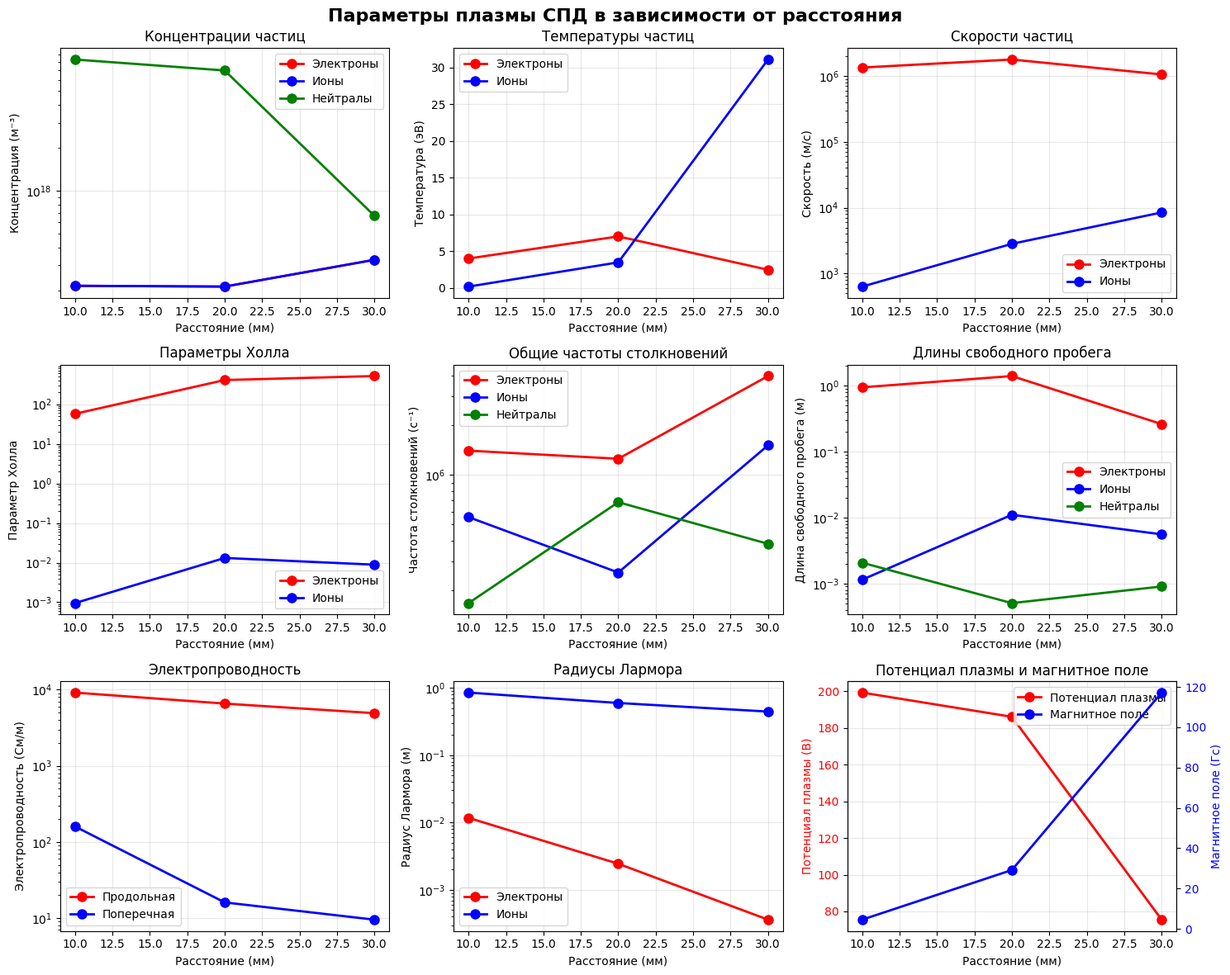

The script that saved this image:
import numpy as np
import math
import matplotlib.pyplot as plt

# Физические константы
k = 1.38e-23
electron_mass = 9.11e-31
elementary_charge = 1.6e-19
dielectric_constant  = 8.85e-12
krypton_atom_radius = 198e-12
krypton_ionisation_potential = 13.99
a0 = 0.529e-10

# Параметры СПД
distances = np.array([10, 20, 30])

plasm_potential = np.array([199.3, 186.1, 75.5])
magnet_field = np.array([4.59, 29.2, 117.2])

electron_current = np.array([2.59, 2.23, 0.5])
ion_current = np.array([0.108, 0.475, 2.19])
electron_temperature = np.array([4, 7.01, 2.47])
elastic_en_time = np.array([0.764e-7, 0.506e-7, 1.84e-7])
nonelastic_en_time =  np.array([7.23e-6,  1.44e-6, 2.44e-6])
neutral_temperature = 400
kinetic_diameter_krypton = 360e-12

# Расход криптона в м³/с (объемный расход)
volume_flow = 0.55e-6  # м³/с

# Плотность криптона при нормальных условиях (кг/м³)
krypton_density = 3.749  # кг/м³ при 0°C и 1 атм

# Преобразование объемного расхода в массовый расход
mass_flow = volume_flow * krypton_density  # кг/с

print(f"Объемный расход криптона: {volume_flow:.6e} м³/с")
print(f"Плотность криптона: {krypton_density} кг/м³")
print(f"Массовый расход: {mass_flow:.6e} кг/с")
krypton_mass = 83.798 * 1.66e-27

magnet_field_tesla = magnet_field / 10000

# Параметры канала
mean_diameter = 56e-3
large_diameter = 70
channel_width = 28e-3
square_of_channel = ((np.pi * (mean_diameter + channel_width) ** 2) / 4) - ((np.pi * (mean_diameter - channel_width) ** 2) / 4)
neutral_mass_flow = mass_flow - ion_current * krypton_mass / elementary_charge  # кг/с

electron_current = np.array([2.59, 2.23, 0.5]) / square_of_channel
print(electron_current)
ion_current = np.array([0.108, 0.475, 2.19]) / square_of_channel
print(ion_current)
print(elastic_en_time+nonelastic_en_time)

# Скорости частиц (м/с)
electron_velocity = ((8*k*electron_temperature*11600)/(np.pi*electron_mass)) ** 0.5
ion_velocity = ((elementary_charge*(200 - plasm_potential))/(2*krypton_mass)) ** 0.5
neutral_velocity = (3*k*neutral_temperature/krypton_mass) ** 0.5

# Температура ионов
ion_temperature = (krypton_mass * ion_velocity ** 2 / (2 * k)) / 11600

# Концентрации частиц
ion_concentration = ion_current/(ion_velocity*elementary_charge)  # м⁻³
electron_concentration = ion_concentration

# Концентрация нейтралов: массовый расход нейтралов / (масса частицы * скорость * площадь)
neutral_concentration = neutral_mass_flow / (krypton_mass * neutral_velocity * square_of_channel)  # м⁻³
print(neutral_mass_flow)

# Параметры плазмы
debye_radius = ((dielectric_constant * k * electron_temperature * 11600) / (electron_concentration * (elementary_charge ** 2))) ** 0.5  # м
number_of_particles_in_debye_sphere = (electron_concentration) * (debye_radius ** 3) * np.pi * (4 / 3)  # безразмерная
plasm_frequency = ((electron_concentration * elementary_charge ** 2) / (dielectric_constant * electron_mass)) ** 0.5  # рад/с
                   
# Кулоновский логарифм для электронов (и электрон-ионных): ln(λ_D/b_min)
electron_qoulon_logarithm =14 + 1.5*np.log(electron_temperature * 11600) - 0.5 * np.log(electron_concentration)
# Аналогично для ионов (как минимум)
ion_qoulon_logarithm =14 + 1.5*np.log(ion_temperature * 11600) - 0.5 * np.log(ion_concentration)

# циклотронные частоты (рад/с)
electron_cycle_frequency = (elementary_charge * magnet_field_tesla) / electron_mass     # ω_ce
ion_cycle_frequency = (elementary_charge * magnet_field_tesla) / krypton_mass           # ω_ci

# используем тепловые скорости, которые вы уже вычислили:
# electron_velocity и ion_velocity у вас — это средняя/thermal speeds
# принять поперечную компоненту v_perp = v_th / sqrt(2) для изотропного распределения
v_perp_e = electron_velocity / np.sqrt(2)
v_perp_i = ion_velocity / np.sqrt(2)

# Larmor radii (м)
electron_larmor_radius = (electron_mass * v_perp_e) / (elementary_charge * magnet_field_tesla)
ion_larmor_radius = (krypton_mass * v_perp_i) / (elementary_charge * magnet_field_tesla)

# Поляризуемость атома (из формулы r_at=0.62(alpha)*1/3)
alpha = (krypton_atom_radius/0.62) ** 3  # м³

# Вычисление относительной энергии движения иона и атома
relative_energy = ((krypton_mass * (ion_velocity - neutral_velocity) ** 2) / 2) * 6.24e18  # эВ

# Сечения столкновений (м²)
neutral_neutral_collision_cross_section = np.pi*kinetic_diameter_krypton**2
qoulon_collision_cross_section_electron = 2.87e-18 * electron_qoulon_logarithm / ((electron_temperature) ** 2)
transport_cross_section_ions = 2 * np.pi * (2 ** 0.5) * (a0 ** 2) * ((alpha / (a0 ** 3)) * (krypton_ionisation_potential/relative_energy)) ** 0.5
recharge_cross_section = transport_cross_section_ions / 2

# Частоты столкновений для электронов (с⁻¹)
electron_electron_collision_frequency = (2) ** 0.5 * (qoulon_collision_cross_section_electron * electron_concentration * electron_velocity)
electron_ion_collision_frequency = (qoulon_collision_cross_section_electron * ion_concentration * electron_velocity)
electron_neutral_collision_frequency = 1 / (elastic_en_time + nonelastic_en_time)

overall_electron_collision_frequency = electron_electron_collision_frequency + electron_ion_collision_frequency + electron_neutral_collision_frequency

# Частоты столкновений для ионов (с⁻¹)
ion_ion_collision_frequency = (2) ** 0.5 * (qoulon_collision_cross_section_electron * ion_concentration * ion_velocity)
ion_neutral_collision_frequency = 3/2 * (ion_velocity * neutral_concentration * recharge_cross_section)
overall_ion_collision_frequency = ion_ion_collision_frequency + ion_neutral_collision_frequency + electron_ion_collision_frequency

# Частоты столкновений для нейтральных частиц (с⁻¹)
neutral_electron_collision_frequency = 1  / (elastic_en_time + nonelastic_en_time)
neutral_neutral_collision_frequency = neutral_concentration * neutral_velocity * neutral_neutral_collision_cross_section

overall_neutral_collision_frequency = neutral_electron_collision_frequency +  + ion_neutral_collision_frequency + neutral_neutral_collision_frequency
# Длины свободного пробега (м)
electron_free_path = electron_velocity / overall_electron_collision_frequency
ion_free_path = ion_velocity / overall_ion_collision_frequency
neutral_free_path = neutral_velocity / overall_neutral_collision_frequency

# Параметры Холла (безразмерные)
# β = ωc / ν, где ωc - циклотронная частота, ν - частота столкновений
# Параметр Холла показывает отношение времени между столкновениями к периоду циклотронного вращения
electron_hall_parameter = electron_cycle_frequency / (overall_electron_collision_frequency)
ion_hall_parameter = ion_cycle_frequency / overall_ion_collision_frequency

# Электропроводность (См/м)
electric_conductivity_longitudal = (electron_concentration * elementary_charge ** 2) / (electron_mass * (electron_neutral_collision_frequency + electron_ion_collision_frequency))
electric_conductivity_transversal = electric_conductivity_longitudal * (electron_hall_parameter / (electron_hall_parameter ** 2 + 1))

# Функция для записи всех результатов в файл
def save_results_to_file(filename="plasma_calculations_results.txt"):
    """
    Сохраняет все вычисленные параметры плазмы в текстовый файл
    """
    with open(filename, 'w', encoding='utf-8') as f:
        f.write("РЕЗУЛЬТАТЫ РАСЧЕТОВ ПАРАМЕТРОВ ПЛАЗМЫ СПД\n")
        f.write("=" * 50 + "\n\n")
        
        # Исходные параметры
        f.write("ИСХОДНЫЕ ПАРАМЕТРЫ:\n")
        f.write("-" * 30 + "\n")
        f.write(f"Расстояния (мм): {distances}\n")
        f.write(f"Потенциал плазмы (В): {plasm_potential}\n")
        f.write(f"Магнитное поле (Гс): {magnet_field}\n")
        f.write(f"Магнитное поле (Тл): {magnet_field_tesla}\n")
        f.write(f"Ток электронов (А): {electron_current}\n")
        f.write(f"Ток ионов (А): {ion_current}\n")
        f.write(f"Температура электронов (эВ): {electron_temperature}\n")
        f.write(f"Температура ионов (эВ): {ion_temperature}\n")
        f.write(f"Время упругого взаимодействия (с): {elastic_en_time}\n")
        f.write(f"Время неупругого взаимодействия (с): {nonelastic_en_time}\n")
        f.write(f"Температура нейтралов (К): {neutral_temperature}\n")
        f.write(f"Кинетический диаметр криптона (м): {kinetic_diameter_krypton}\n")
        f.write(f"Объемный расход криптона (м³/с): {volume_flow}\n")
        f.write(f"Плотность криптона (кг/м³): {krypton_density}\n")
        f.write(f"Массовый расход (кг/с): {mass_flow}\n")
        f.write(f"Массовый расход нейтралов (кг/с): {neutral_mass_flow}\n\n")
        
        # Константы
        f.write("ФИЗИЧЕСКИЕ КОНСТАНТЫ:\n")
        f.write("-" * 30 + "\n")
        f.write(f"Постоянная Больцмана (Дж/К): {k}\n")
        f.write(f"Масса электрона (кг): {electron_mass}\n")
        f.write(f"Элементарный заряд (Кл): {elementary_charge}\n")
        f.write(f"Диэлектрическая постоянная (Ф/м): {dielectric_constant}\n")
        f.write(f"Масса криптона (кг): {krypton_mass}\n")
        f.write(f"Радиус атома криптона (м): {krypton_atom_radius}\n")
        f.write(f"Потенциал ионизации криптона (эВ): {krypton_ionisation_potential}\n")
        f.write(f"Боровский радиус (м): {a0}\n\n")
        
        # Скорости частиц
        f.write("СКОРОСТИ ЧАСТИЦ:\n")
        f.write("-" * 30 + "\n")
        f.write(f"Скорость электронов (м/с): {electron_velocity}\n")
        f.write(f"Скорость ионов (м/с): {ion_velocity}\n")
        f.write(f"Скорость нейтралов (м/с): {neutral_velocity}\n\n")
        
        # Концентрации частиц
        f.write("КОНЦЕНТРАЦИИ ЧАСТИЦ:\n")
        f.write("-" * 30 + "\n")
        f.write(f"Концентрация электронов (м^-3): {electron_concentration}\n")
        f.write(f"Концентрация ионов (м^-3): {ion_concentration}\n")
        f.write(f"Концентрация нейтралов (м^-3): {neutral_concentration}\n\n")
        
        # Параметры плазмы
        f.write("ПАРАМЕТРЫ ПЛАЗМЫ:\n")
        f.write("-" * 30 + "\n")
        f.write(f"Радиус Дебая (м): {debye_radius}\n")
        f.write(f"Число частиц в сфере Дебая: {number_of_particles_in_debye_sphere}\n")
        f.write(f"Плазменная частота (рад/с): {plasm_frequency}\n")
        f.write(f"Кулоновский Логарифм ион: {ion_qoulon_logarithm}\n")
        f.write(f"Кулоновский Логарифм электрон: {electron_qoulon_logarithm}\n\n")

        # Параметры движения частиц
        f.write("ПАРАМЕТРЫ ДВИЖЕНИЯ ЧАСТИЦ:\n")
        f.write("-" * 30 + "\n")
        f.write(f"Циклотронная частота электронов (рад/с): {electron_cycle_frequency}\n")
        f.write(f"Циклотронная частота ионов (рад/с): {ion_cycle_frequency}\n")
        f.write(f"Радиус Лармора электронов (м): {electron_larmor_radius}\n")
        f.write(f"Радиус Лармора ионов (м): {ion_larmor_radius}\n")
        
        # Сечения столкновений
        f.write("СЕЧЕНИЯ СТОЛКНОВЕНИЙ:\n")
        f.write("-" * 30 + "\n")
        f.write(f"Сечение столкновения нейтрал-нейтрал (м^2): {neutral_neutral_collision_cross_section}\n")
        f.write(f"Сечение кулоновского столкновения для электронов (м^2): {qoulon_collision_cross_section_electron}\n")
        f.write(f"Транспортное сечение ионов (м^2): {transport_cross_section_ions}\n")
        f.write(f"Сечение перезарядки (м^2): {recharge_cross_section}\n\n")
        
        # Частоты столкновений для электронов
        f.write("ЧАСТОТЫ СТОЛКНОВЕНИЙ ДЛЯ ЭЛЕКТРОНОВ:\n")
        f.write("-" * 30 + "\n")
        f.write(f"Частота столкновений электрон-электрон (с^-1): {electron_electron_collision_frequency}\n")
        f.write(f"Частота столкновений электрон-ион (с^-1): {electron_ion_collision_frequency}\n")
        f.write(f"Частота столкновений электрон-нейтрал (с^-1): {electron_neutral_collision_frequency}\n")
        f.write(f"Общая частота столкновений электронов (с^-1): {overall_electron_collision_frequency}\n\n")
        
        # Частоты столкновений для ионов
        f.write("ЧАСТОТЫ СТОЛКНОВЕНИЙ ДЛЯ ИОНОВ:\n")
        f.write("-" * 30 + "\n")
        f.write(f"Частота столкновений ион-ион (с^-1): {ion_ion_collision_frequency}\n")
        f.write(f"Частота столкновений ион-нейтрал (с^-1): {ion_neutral_collision_frequency}\n")
        f.write(f"Общая частота столкновений ионов (с^-1): {overall_ion_collision_frequency}\n\n")
        
        # Частоты столкновений для нейтральных частиц
        f.write("ЧАСТОТЫ СТОЛКНОВЕНИЙ ДЛЯ НЕЙТРАЛЬНЫХ ЧАСТИЦ:\n")
        f.write("-" * 30 + "\n")
        f.write(f"Частота столкновений нейтрал-электрон (с^-1): {neutral_electron_collision_frequency}\n")
        f.write(f"Частота столкновений нейтрал-нейтрал (с^-1): {neutral_neutral_collision_frequency}\n")
        f.write(f"Общая частота столкновений нейтралов (с^-1): {overall_neutral_collision_frequency}\n\n")
        
        # Длины свободного пробега
        f.write("ДЛИНЫ СВОБОДНОГО ПРОБЕГА:\n")
        f.write("-" * 30 + "\n")
        f.write(f"Длина свободного пробега электронов (м): {electron_free_path}\n")
        f.write(f"Длина свободного пробега ионов (м): {ion_free_path}\n")
        f.write(f"Длина свободного пробега нейтралов (м): {neutral_free_path}\n\n")

        # Параметры Холла
        f.write("ПАРАМЕТРЫ ХОЛЛА:\n")
        f.write("-" * 30 + "\n")
        f.write(f"Параметр Холла для электронов: {electron_hall_parameter}\n")
        f.write(f"Параметр Холла для ионов: {ion_hall_parameter}\n\n")

        # Электропроводность
        f.write("ЭЛЕКТРОПРОВОДНОСТЬ:\n")
        f.write("-" * 30 + "\n")
        f.write(f"Электропроводность вдоль магнитного поля (См/м): {electric_conductivity_longitudal}\n")
        f.write(f"Электропроводность поперек магнитного поля (См/м): {electric_conductivity_transversal}\n\n")

# Вызов функции
save_results_to_file()
print("Все результаты сохранены в файл 'plasma_calculations_results.txt'")

# Функция для построения графиков
def plot_results():
    """
    Строит графики основных параметров плазмы в зависимости от расстояния
    """
    # Настройка стиля графиков
    plt.style.use('default')
    fig, axes = plt.subplots(3, 3, figsize=(15, 12))
    fig.suptitle('Параметры плазмы СПД в зависимости от расстояния', fontsize=16, fontweight='bold')
    
    # График 1: Концентрации частиц
    ax1 = axes[0, 0]
    ax1.semilogy(distances, electron_concentration, 'ro-', label='Электроны', linewidth=2, markersize=8)
    ax1.semilogy(distances, ion_concentration, 'bo-', label='Ионы', linewidth=2, markersize=8)
    ax1.semilogy(distances, neutral_concentration, 'go-', label='Нейтралы', linewidth=2, markersize=8)
    ax1.set_xlabel('Расстояние (мм)')
    ax1.set_ylabel('Концентрация (м⁻³)')
    ax1.set_title('Концентрации частиц')
    ax1.legend()
    ax1.grid(True, alpha=0.3)
    
    # График 2: Температуры
    ax2 = axes[0, 1]
    ax2.plot(distances, electron_temperature, 'ro-', label='Электроны', linewidth=2, markersize=8)
    ax2.plot(distances, ion_temperature, 'bo-', label='Ионы', linewidth=2, markersize=8)
    ax2.set_xlabel('Расстояние (мм)')
    ax2.set_ylabel('Температура (эВ)')
    ax2.set_title('Температуры частиц')
    ax2.legend()
    ax2.grid(True, alpha=0.3)
    
    # График 3: Скорости частиц
    ax3 = axes[0, 2]
    ax3.semilogy(distances, electron_velocity, 'ro-', label='Электроны', linewidth=2, markersize=8)
    ax3.semilogy(distances, ion_velocity, 'bo-', label='Ионы', linewidth=2, markersize=8)
    ax3.set_xlabel('Расстояние (мм)')
    ax3.set_ylabel('Скорость (м/с)')
    ax3.set_title('Скорости частиц')
    ax3.legend()
    ax3.grid(True, alpha=0.3)
    
    # График 4: Параметры Холла
    ax4 = axes[1, 0]
    ax4.semilogy(distances, electron_hall_parameter, 'ro-', label='Электроны', linewidth=2, markersize=8)
    ax4.semilogy(distances, ion_hall_parameter, 'bo-', label='Ионы', linewidth=2, markersize=8)
    ax4.set_xlabel('Расстояние (мм)')
    ax4.set_ylabel('Параметр Холла')
    ax4.set_title('Параметры Холла')
    ax4.legend()
    ax4.grid(True, alpha=0.3)
    
    # График 5: Частоты столкновений
    ax5 = axes[1, 1]
    ax5.semilogy(distances, overall_electron_collision_frequency, 'ro-', label='Электроны', linewidth=2, markersize=8)
    ax5.semilogy(distances, overall_ion_collision_frequency, 'bo-', label='Ионы', linewidth=2, markersize=8)
    ax5.semilogy(distances, overall_neutral_collision_frequency, 'go-', label='Нейтралы', linewidth=2, markersize=8)
    ax5.set_xlabel('Расстояние (мм)')
    ax5.set_ylabel('Частота столкновений (с⁻¹)')
    ax5.set_title('Общие частоты столкновений')
    ax5.legend()
    ax5.grid(True, alpha=0.3)
    
    # График 6: Длины свободного пробега
    ax6 = axes[1, 2]
    ax6.semilogy(distances, electron_free_path, 'ro-', label='Электроны', linewidth=2, markersize=8)
    ax6.semilogy(distances, ion_free_path, 'bo-', label='Ионы', linewidth=2, markersize=8)
    ax6.semilogy(distances, neutral_free_path, 'go-', label='Нейтралы', linewidth=2, markersize=8)
    ax6.set_xlabel('Расстояние (мм)')
    ax6.set_ylabel('Длина свободного пробега (м)')
    ax6.set_title('Длины свободного пробега')
    ax6.legend()
    ax6.grid(True, alpha=0.3)
    
    # График 7: Электропроводность
    ax7 = axes[2, 0]
    ax7.semilogy(distances, electric_conductivity_longitudal, 'ro-', label='Продольная', linewidth=2, markersize=8)
    ax7.semilogy(distances, electric_conductivity_transversal, 'bo-', label='Поперечная', linewidth=2, markersize=8)
    ax7.set_xlabel('Расстояние (мм)')
    ax7.set_ylabel('Электропроводность (См/м)')
    ax7.set_title('Электропроводность')
    ax7.legend()
    ax7.grid(True, alpha=0.3)
    
    # График 8: Радиусы Лармора
    ax8 = axes[2, 1]
    ax8.semilogy(distances, electron_larmor_radius, 'ro-', label='Электроны', linewidth=2, markersize=8)
    ax8.semilogy(distances, ion_larmor_radius, 'bo-', label='Ионы', linewidth=2, markersize=8)
    ax8.set_xlabel('Расстояние (мм)')
    ax8.set_ylabel('Радиус Лармора (м)')
    ax8.set_title('Радиусы Лармора')
    ax8.legend()
    ax8.grid(True, alpha=0.3)
    
    # График 9: Потенциал плазмы и магнитное поле
    ax9 = axes[2, 2]
    ax9_primary = ax9
    ax9_primary.plot(distances, plasm_potential, 'ro-', label='Потенциал плазмы', linewidth=2, markersize=8)
    ax9_primary.set_xlabel('Расстояние (мм)')
    ax9_primary.set_ylabel('Потенциал плазмы (В)', color='red')
    ax9_primary.tick_params(axis='y', labelcolor='red')
    
    ax9_secondary = ax9_primary.twinx()
    ax9_secondary.plot(distances, magnet_field, 'bo-', label='Магнитное поле', linewidth=2, markersize=8)
    ax9_secondary.set_ylabel('Магнитное поле (Гс)', color='blue')
    ax9_secondary.tick_params(axis='y', labelcolor='blue')
    
    ax9_primary.set_title('Потенциал плазмы и магнитное поле')
    lines1, labels1 = ax9_primary.get_legend_handles_labels()
    lines2, labels2 = ax9_secondary.get_legend_handles_labels()
    ax9_primary.legend(lines1 + lines2, labels1 + labels2, loc='upper right')
    ax9_primary.grid(True, alpha=0.3)
    
    plt.tight_layout()
    plt.savefig('plasma_parameters_plots.png', dpi=300, bbox_inches='tight')
    plt.show()
    

# Вызов функции построения графиков после сохранения результатов
plot_results()
print("Графики сохранены в файлы 'plasma_parameters_plots.png'")
